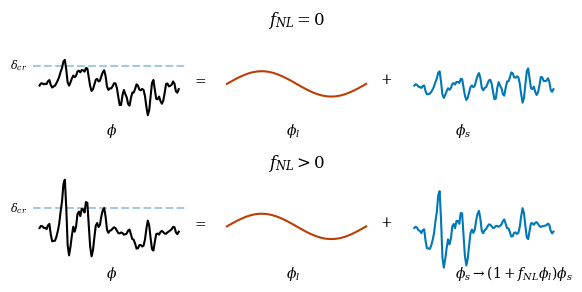

This figure's Python source:
import numpy
from matplotlib import pyplot as plt
from scipy.ndimage import gaussian_filter
numpy.random.seed(41)

deltal = numpy.sin(numpy.linspace(0, 2*numpy.pi, 100))
deltas = numpy.random.normal(scale=1, size=100)


fig, ax = plt.subplots(nrows=2, ncols=3, figsize=(6,3), dpi=400, sharey=True, sharex=True)#, gridspec_kw = {'wspace':0.05, 'hspace':0.05})
ax[0,0].axhline(1.42, ls='--', alpha=0.4)
ax[0,0].text(-4, 1.2, r'$\delta_{cr}$', size=8, math_fontfamily='dejavuserif')
ax[0,0].plot(numpy.linspace(0, 6*numpy.pi, 100), deltal+ gaussian_filter(deltas, 1.), color='k')
ax[0,1].plot(numpy.linspace(0, 6*numpy.pi, 100), deltal, color='#bb3e03')
ax[0,2].plot(numpy.linspace(0, 6*numpy.pi, 100), gaussian_filter(deltas, 1.), color='#0077b6' )
ax[0,0].axis('off')
ax[0,1].axis('off')
ax[0,2].axis('off')
ax[0,0].text(9,-4, r'$\phi$', size=10, math_fontfamily='dejavuserif')
ax[0,0].text(20.7, 0, r'$=$', size=10, math_fontfamily='dejavuserif')
ax[0,1].text(8,-4, r'$\phi_l$', size=10, math_fontfamily='dejavuserif')
ax[0,1].text(20.7, 0, r'$+$', size=10, math_fontfamily='dejavuserif')
ax[0,2].text(5.5,-4, r'$\phi_s$', size=10, math_fontfamily='dejavuserif')
ax[0,1].set_title(r'$f_{NL} = 0$', math_fontfamily='dejavuserif')

ax[1,0].axhline(1.42, ls='--', alpha=0.4)
ax[1,0].text(-4, 1.2, r'$\delta_{cr}$', size=8, math_fontfamily='dejavuserif')
ax[1,0].plot(numpy.linspace(0, 6*numpy.pi, 100), (deltal + (1+2*deltal)*gaussian_filter(deltas, 1.)), color='k')
ax[1,1].plot(numpy.linspace(0, 6*numpy.pi, 100), deltal, color='#bb3e03')
ax[1,2].plot(numpy.linspace(0, 6*numpy.pi, 100), ((1+2*deltal)*gaussian_filter(deltas, 1.)), color='#0077b6')
ax[1,0].axis('off')
ax[1,1].axis('off')
ax[1,2].axis('off')
ax[1,0].text(9,-4, r'$\phi$', size=10, math_fontfamily='dejavuserif')
ax[1,0].text(20.7, 0, r'$=$', size=10, math_fontfamily='dejavuserif')
ax[1,1].text(8,-4, r'$\phi_l$', size=10, math_fontfamily='dejavuserif')
ax[1,1].text(20.7, 0, r'$+$', size=10, math_fontfamily='dejavuserif')
ax[1,2].text(5.5,-4, r'$\phi_s \rightarrow (1+f_{NL}\phi_l)\phi_s$', size=10, math_fontfamily='dejavuserif')
ax[1,1].set_title(r'$f_{NL} > 0$', math_fontfamily='dejavuserif')
#plt.margins(0.005, tight=True)
#fig.suptitle('$peak-background \ split$')
fig.tight_layout()
plt.savefig('pbs.pdf')
